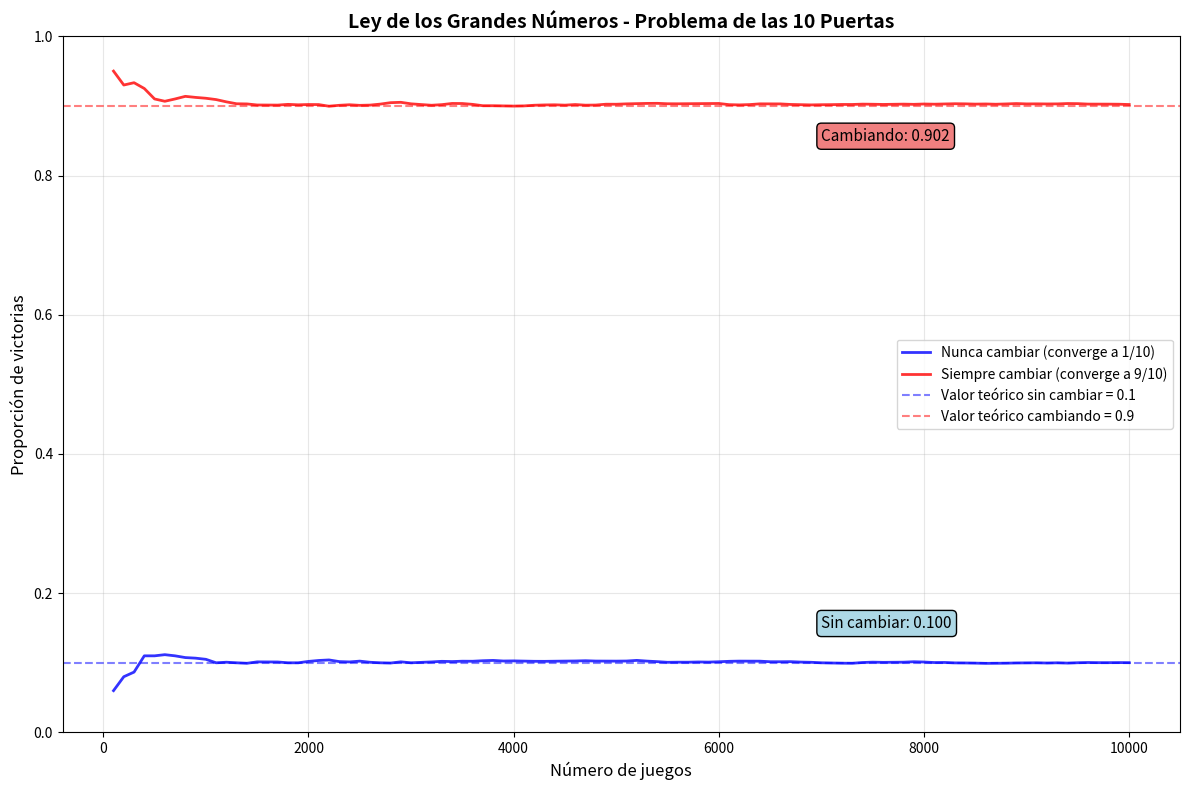

Reproduce this figure in Python.
"""
Universidad del valle de Guatemala
Curso: Teoría de la probabilidades
[redacted]
Grupo: 1


Simulación del problema de las 10 puertas utilizando la Ley de los Grandes Números
Este código simula el famoso problema de las 10 puertas, donde un presentador revela 8 puertas sin premio
y el jugador debe decidir si cambiar su elección inicial o no.


Objetivo:
El objetivo es comparar las probabilidades de ganar al cambiar o no cambiar la puerta elegida.

# """

import numpy as np
import matplotlib.pyplot as plt
import random

class LeyGrandesNumeros10Puertas:
    def __init__(self):
        self.resultados_sin_cambiar = []
        self.resultados_cambiando = []
        
    def jugar_una_vez(self, cambiar=False):
        puerta_premio = random.randint(0, 9)
        puerta_elegida = random.randint(0, 9)
        
        # El presentador abre 8 puertas sin premio
        if puerta_elegida == puerta_premio:
            # Si eligió correctamente, queda cualquier otra puerta
            puertas_restantes = [i for i in range(10) if i != puerta_elegida]
            puerta_alternativa = random.choice(puertas_restantes)
        else:
            # Si eligió incorrectamente, queda la puerta con el premio
            puerta_alternativa = puerta_premio
        
        # Decisión final
        if cambiar:
            puerta_final = puerta_alternativa
        else:
            puerta_final = puerta_elegida
            
        return 1 if puerta_final == puerta_premio else 0
    
    def simular_convergencia(self, n_max=10000):
        promedios_sin_cambiar = []
        promedios_cambiando = []
        numeros_juegos = []
        
        for n in range(1, n_max + 1):
            # Jugar una vez más con cada estrategia
            self.resultados_sin_cambiar.append(self.jugar_una_vez(cambiar=False))
            self.resultados_cambiando.append(self.jugar_una_vez(cambiar=True))
            
            # Calcular promedios acumulados cada 100 juegos
            if n % 100 == 0:
                promedio_sin_cambiar = np.mean(self.resultados_sin_cambiar)
                promedio_cambiando = np.mean(self.resultados_cambiando)
                
                promedios_sin_cambiar.append(promedio_sin_cambiar)
                promedios_cambiando.append(promedio_cambiando)
                numeros_juegos.append(n)
        
        return numeros_juegos, promedios_sin_cambiar, promedios_cambiando
    
    def graficar_convergencia(self, numeros_juegos, promedios_sin_cambiar, promedios_cambiando):
        plt.figure(figsize=(12, 8))
        
        # Graficar las convergencias
        plt.plot(numeros_juegos, promedios_sin_cambiar, 'b-', linewidth=2, 
                label='Nunca cambiar (converge a 1/10)', alpha=0.8)
        plt.plot(numeros_juegos, promedios_cambiando, 'r-', linewidth=2, 
                label='Siempre cambiar (converge a 9/10)', alpha=0.8)
        
        # Líneas de referencia teóricas
        plt.axhline(y=0.1, color='blue', linestyle='--', alpha=0.5, 
                   label='Valor teórico sin cambiar = 0.1')
        plt.axhline(y=0.9, color='red', linestyle='--', alpha=0.5, 
                   label='Valor teórico cambiando = 0.9')
        
        # Configuración del gráfico
        plt.xlabel('Número de juegos', fontsize=12)
        plt.ylabel('Proporción de victorias', fontsize=12)
        plt.title('Ley de los Grandes Números - Problema de las 10 Puertas', fontsize=14, fontweight='bold')
        plt.grid(True, alpha=0.3)
        plt.legend(loc='right', fontsize=10)
        plt.ylim(0, 1)
        
        # Añadir anotaciones
        plt.text(numeros_juegos[-1]*0.7, 0.15, 
                f'Sin cambiar: {promedios_sin_cambiar[-1]:.3f}', 
                fontsize=11, bbox=dict(boxstyle="round,pad=0.3", facecolor="lightblue"))
        plt.text(numeros_juegos[-1]*0.7, 0.85, 
                f'Cambiando: {promedios_cambiando[-1]:.3f}', 
                fontsize=11, bbox=dict(boxstyle="round,pad=0.3", facecolor="lightcoral"))
        
        plt.tight_layout()
        plt.show()

# Ejecutar simulación
print("=== LEY DE LOS GRANDES NÚMEROS ===\n")
print("Simulando 10,000 juegos para cada estrategia...")

lgn = LeyGrandesNumeros10Puertas()
numeros, promedios_no_cambiar, promedios_cambiar = lgn.simular_convergencia(10000)

print(f"\nResultados finales después de 10,000 juegos:")
print(f"  - Sin cambiar: {promedios_no_cambiar[-1]:.4f} (teórico: 0.1000)")
print(f"  - Cambiando: {promedios_cambiar[-1]:.4f} (teórico: 0.9000)")

print(f"\nDiferencia con valores teóricos:")
print(f"  - Sin cambiar: {abs(promedios_no_cambiar[-1] - 0.1):.4f}")
print(f"  - Cambiando: {abs(promedios_cambiar[-1] - 0.9):.4f}")

print("\nLa Ley de los Grandes Números confirma que las frecuencias relativas")
print("convergen a las probabilidades teóricas cuando n → ∞")

# Graficar la convergencia
lgn.graficar_convergencia(numeros, promedios_no_cambiar, promedios_cambiar)